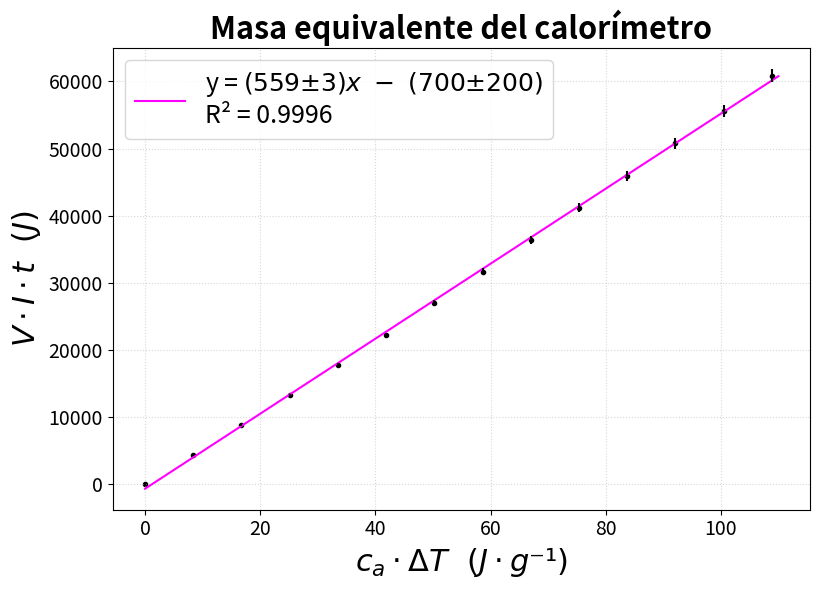
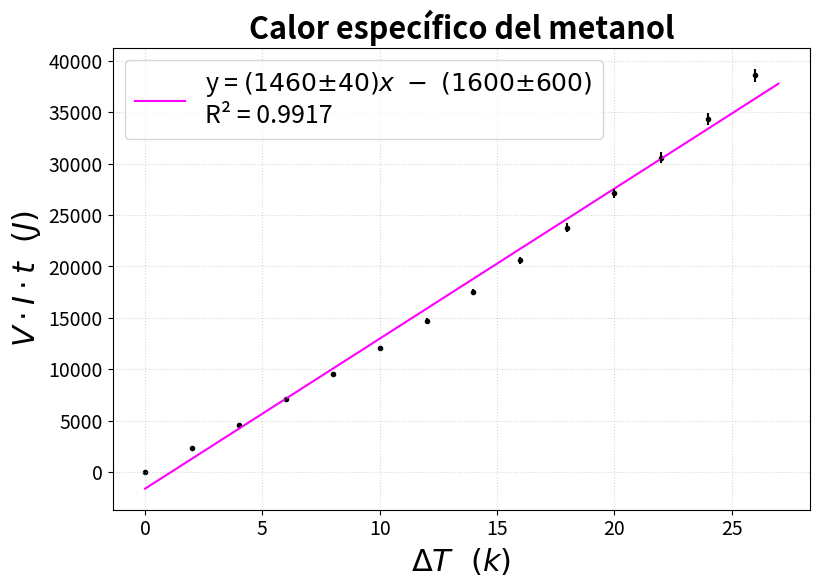
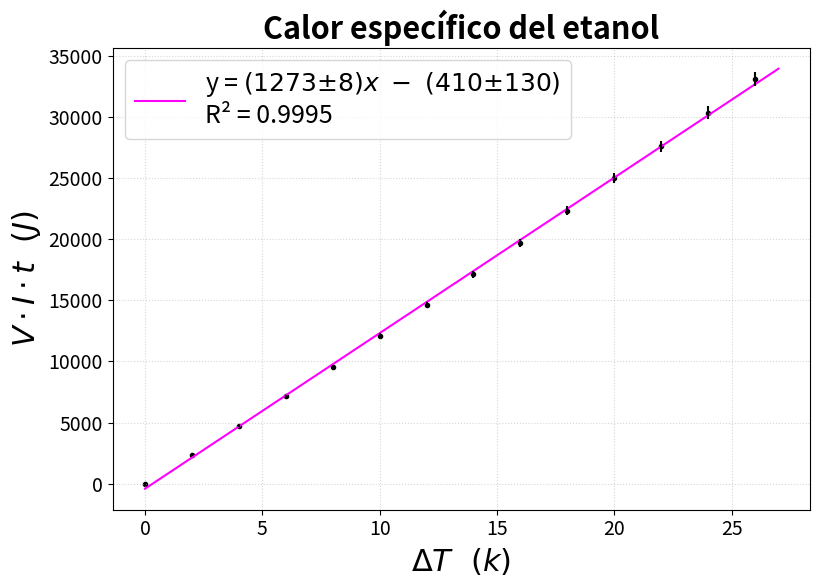

Write the Python code that produced these figures, in order.
import matplotlib.pyplot as plt
import numpy as np
import scipy.stats as scis

temp = np.arange(0,28,2)
tAgua = np.array([0,114,230,349,466,584,710,832,958,1084,1208,1336,1463,1602])
tMetanol = np.array([0,60,121,186,250,318,387,462,542,626,714,805,905,1016])
tEtanol = np.array([0,62,125,188,252,319,385,451,519,588,658,726,799,871])
secsErr = 1/np.sqrt(12)
V = 200 #+-5
verr = 5/np.sqrt(12)
I = 0.19 #+-0.01
ierr = 0.01/np.sqrt(12)
terr = 0.1
InstErrY = 0
PropErrY = np.sqrt((V*I*secsErr)**2+(verr*I*tAgua)**2+(V*ierr*tAgua)**2)
CaAgua = 4.186 
CaMetanol = 2549
CaEtanol = 2400 

plt.figure(figsize=(9,6),dpi=250)
P = np.polyfit(CaAgua * temp,V * I * tAgua,1)
Pajustado = np.array([559,-700])
result = scis.linregress(CaAgua *temp, V*I*tAgua)

x = np.linspace(0,110,200)
yerr = np.array([np.sqrt(InstErrY**2+PropErrY**2)])
xerr = np.array([CaAgua*0.1/(12)**(1/2)]*14)
plt.title('Masa equivalente del calorímetro',weight='bold',fontsize='22')
plt.xlabel('$c_a \cdot \Delta T\ \ (J\cdot g⁻¹)$',weight='bold',fontsize='22')
plt.ylabel('$V \cdot I \cdot t\ \ (J)$',weight='bold',fontsize='22')
plt.xticks(fontsize=14)
plt.yticks(fontsize=14)
plt.plot(x,np.polyval(Pajustado,x),color='magenta',label="y = {}\nR² = {}".format('$(559±3)x\ -\ (700±200)$',round(result.rvalue**2,4)))
plt.errorbar(CaAgua * temp,V * I * tAgua, yerr = yerr, xerr = xerr, ls='none', color='black') 
plt.legend(loc='best',fontsize=18)
plt.grid(linestyle=':',alpha=0.5)
plt.scatter(CaAgua * temp,V * I * tAgua,label='Mediciones',color = 'black',marker='.')
plt.savefig('agua.png')
print('Agua: m = ',result.slope,'±',result.stderr, 'b = ',result.intercept, '±', result.intercept_stderr)

plt.figure(figsize=(9,6),dpi=250)
Q = np.polyfit(temp,V * I * tMetanol,1)
x = np.linspace(0,27,200)
result2 = scis.linregress(temp, V*I*tMetanol)
PropErrY = np.sqrt((V*I*secsErr)**2+(verr*I*tMetanol)**2+(V*ierr*tMetanol)**2)
yerr = np.array([np.sqrt(InstErrY**2+PropErrY**2)])
xerr = np.array([0.1/(12)**(1/2)]*14)
plt.title('Calor específico del metanol',weight='bold',fontsize='22')
plt.xlabel('$\Delta T\ \ (k)$',weight='bold',fontsize='22')
plt.ylabel('$V \cdot I \cdot t\ \ (J)$',weight='bold',fontsize='22')
plt.xticks(fontsize=14)
plt.yticks(fontsize=14)
plt.plot(x,np.polyval(Q,x),color='magenta',label="y = {}\nR² = {}".format('$(1460±40)x\ -\ (1600±600)$',round(result2.rvalue**2,4)))
plt.errorbar(temp,V * I * tMetanol, yerr = yerr, xerr = xerr, ls='none', color='black') 
plt.legend(loc='best',fontsize=18)
plt.grid(linestyle=':',alpha=0.5)
plt.scatter(temp,V * I * tMetanol,label='Mediciones',color = 'black',marker='.')
plt.savefig('metanol.png')
print('Metanol: m = ',result2.slope,'±',result2.stderr, 'b = ',result2.intercept, '±', result2.intercept_stderr)


plt.figure(figsize=(9,6),dpi=250)
M = np.polyfit(temp,V * I * tEtanol,1)
x = np.linspace(0,27,200)
result3 = scis.linregress(temp, V*I*tEtanol)
PropErrY = np.sqrt((V*I*secsErr)**2+(verr*I*tEtanol)**2+(V*ierr*tEtanol)**2)
yerr = np.array([np.sqrt(InstErrY**2+PropErrY**2)])
xerr = np.array([0.1/(12)**(1/2)]*14)
plt.title('Calor específico del etanol',weight='bold',fontsize='22')
plt.xlabel('$\Delta T\ \ (k)$',weight='bold',fontsize='22')
plt.ylabel('$V \cdot I \cdot t\ \ (J)$',weight='bold',fontsize='22')
plt.xticks(fontsize=14)
plt.yticks(fontsize=14)
plt.plot(x,np.polyval(M,x),color='magenta',label="y = {}\nR² = {}".format('$(1273±8)x\ -\ (410±130)$',round(result3.rvalue**2,4)))
plt.errorbar(temp,V * I * tEtanol, yerr = yerr, xerr = xerr, ls='none', color='black') 
plt.legend(loc='best',fontsize=18)
plt.grid(linestyle=':',alpha=0.5)
plt.scatter(temp,V * I * tEtanol,label='Mediciones',color = 'black',marker='.')
plt.savefig('etanol.png')
print('Etanol: m = ',result3.slope,'±',result3.stderr, 'b = ',result3.intercept, '±', result3.intercept_stderr)

plt.show()